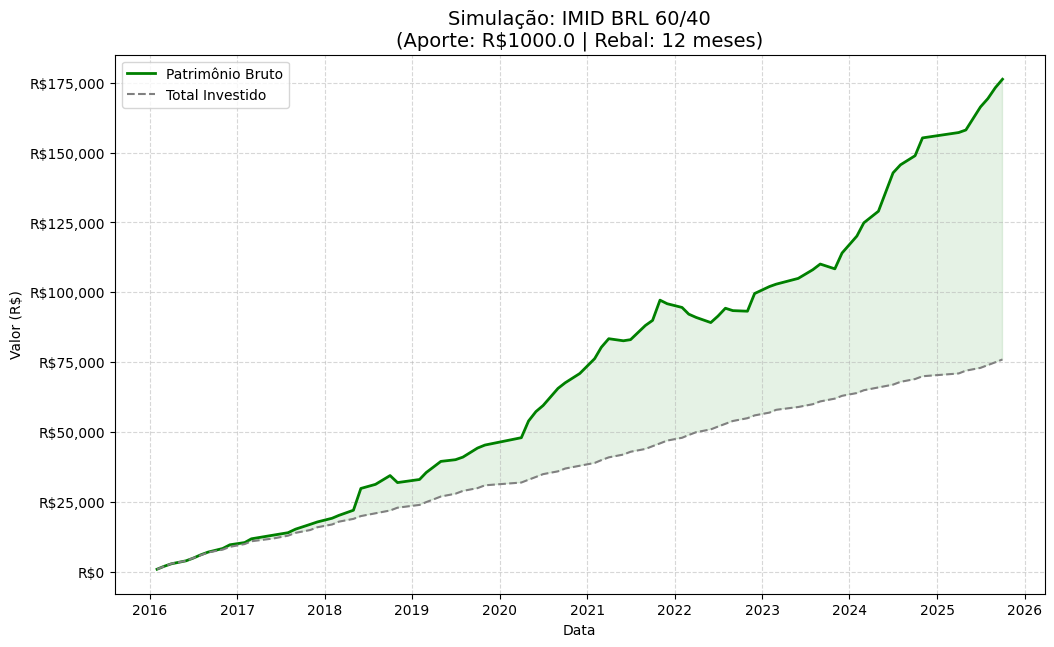

Source data for this figure (header and first rows):
Date; Total Investido; Patrimônio Bruto
2016-02-01; 1000,0; 1000,0
2016-03-01; 2000,0; 2027,5265910343117
2016-04-01; 3000,0; 2945,300804673724
2016-06-01; 4000,0; 4004,210287913573
2016-07-01; 5000,0; 4962,227198608742
2016-08-01; 6000,0; 6132,874883356049
2016-09-01; 7000,0; 7121,505474923091
2016-11-01; 8000,0; 8405,239837194242
2016-12-01; 9000,0; 9729,725088826168
2017-02-01; 10000,0; 10534,876427190831
2017-03-01; 11000,0; 11874,901927381059
2017-06-01; 12000,0; 13190,673956846387
2017-08-01; 13000,0; 14057,567582172665
2017-09-01; 14000,0; 15316,223983680336
2017-11-01; 15000,0; 17024,982370464077
2017-12-01; 16000,0; 17895,071528898152
2018-02-01; 17000,0; 19231,95166907383
2018-03-01; 18000,0; 20244,409797913708
2018-05-01; 19000,0; 22098,467340212595
2018-06-01; 20000,0; 29881,945393475136
2018-08-01; 21000,0; 31344,231051939558
2018-10-01; 22000,0; 34490,59836085248
2018-11-01; 23000,0; 31977,923712450414
2019-02-01; 24000,0; 33085,35051870678
2019-03-01; 25000,0; 35588,72051646849
2019-04-01; 26000,0; 37593,56066116715
2019-05-01; 27000,0; 39556,81568170052
2019-07-01; 28000,0; 40161,632606451305
2019-08-01; 29000,0; 41085,716327468515
2019-10-01; 30000,0; 44322,624707820985
2019-11-01; 31000,0; 45396,05362830836
2020-04-01; 32000,0; 48030,34287349562
2020-05-01; 33000,0; 53987,24069670064
2020-06-01; 34000,0; 57372,73509330666
2020-07-01; 35000,0; 59545,56564570844
2020-09-01; 36000,0; 65654,31609409986
2020-10-01; 37000,0; 67660,56359539059
2020-12-01; 38000,0; 70981,11112423259
2021-02-01; 39000,0; 76283,17939049753
2021-03-01; 40000,0; 80367,17411662212
2021-04-01; 41000,0; 83425,35306799572
2021-06-01; 42000,0; 82683,66849768722
2021-07-01; 43000,0; 83086,59656905758
2021-09-01; 44000,0; 88157,01246334493
2021-10-01; 45000,0; 89978,23979589593
2021-11-01; 46000,0; 97210,14215029895
2021-12-01; 47000,0; 95932,10349605672
2022-02-01; 48000,0; 94599,27297589011
2022-03-01; 49000,0; 92204,88983740457
2022-04-01; 50000,0; 91028,42728622563
2022-06-01; 51000,0; 89198,14423300151
2022-07-01; 52000,0; 91507,7569100273
2022-08-01; 53000,0; 94317,98535922755
2022-09-01; 54000,0; 93467,66412927627
2022-11-01; 55000,0; 93257,7789896596
2022-12-01; 56000,0; 99581,21107443766
2023-02-01; 57000,0; 102074,82306685674
2023-03-01; 58000,0; 102926,54360088542
2023-06-01; 59000,0; 104984,2719397281
2023-08-01; 60000,0; 108095,25321834849
... 16 more rows
